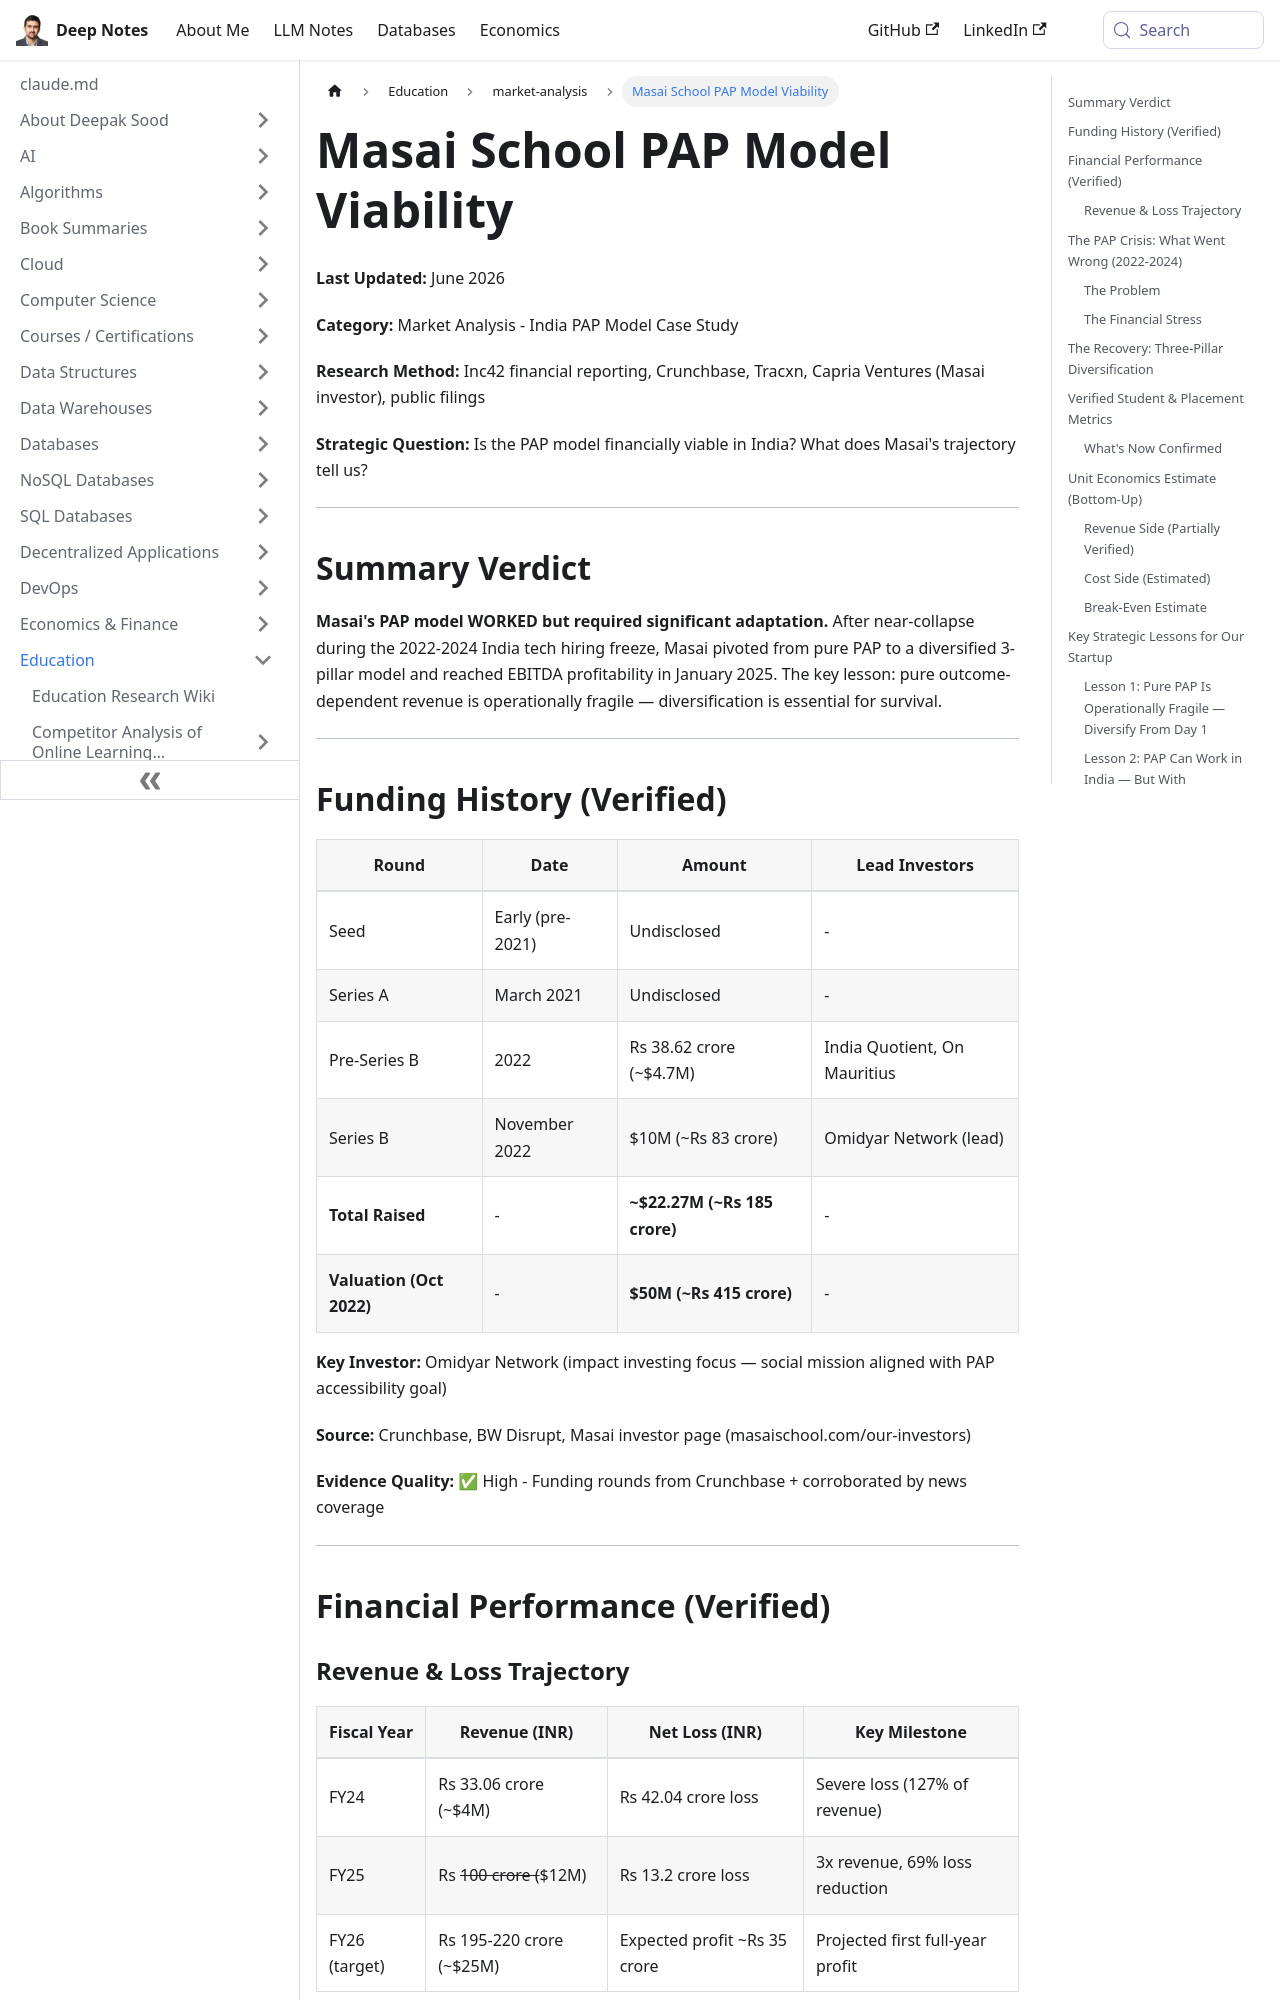

repository: deepaksood619/deepaksood619.github.io · page: education/market-analysis/masai-school-financial-analysis/index.html · generator: docusaurus

---
slug: /education/market-analysis/masai-school-financial-analysis
title: Masai School PAP Model Viability
description: Explore the financial analysis of Masai School's PAP model and its successful adaptation in the Indian market.
created: 2026-06-09
updated: 2026-06-09
---
**Last Updated:** June 2026

**Category:** Market Analysis - India PAP Model Case Study

**Research Method:** Inc42 financial reporting, Crunchbase, Tracxn, Capria Ventures (Masai investor), public filings

**Strategic Question:** Is the PAP model financially viable in India? What does Masai's trajectory tell us?

---

## Summary Verdict

**Masai's PAP model WORKED but required significant adaptation.** After near-collapse during the 2022-2024 India tech hiring freeze, Masai pivoted from pure PAP to a diversified 3-pillar model and reached EBITDA profitability in January 2025. The key lesson: pure outcome-dependent revenue is operationally fragile — diversification is essential for survival.

---

## Funding History (Verified)

| Round | Date | Amount | Lead Investors |
|-------|------|--------|---------------|
| Seed | Early (pre-2021) | Undisclosed | - |
| Series A | March 2021 | Undisclosed | - |
| Pre-Series B | 2022 | Rs 38.62 crore (~$4.7M) | India Quotient, On Mauritius |
| Series B | November 2022 | $10M (~Rs 83 crore) | Omidyar Network (lead) |
| **Total Raised** | - | **~$22.27M (~Rs 185 crore)** | - |
| **Valuation (Oct 2022)** | - | **$50M (~Rs 415 crore)** | - |

**Key Investor:** Omidyar Network (impact investing focus — social mission aligned with PAP accessibility goal)

**Source:** Crunchbase, BW Disrupt, Masai investor page (masaischool.com/our-investors)

**Evidence Quality:** ✅ High - Funding rounds from Crunchbase + corroborated by news coverage

---

## Financial Performance (Verified)
